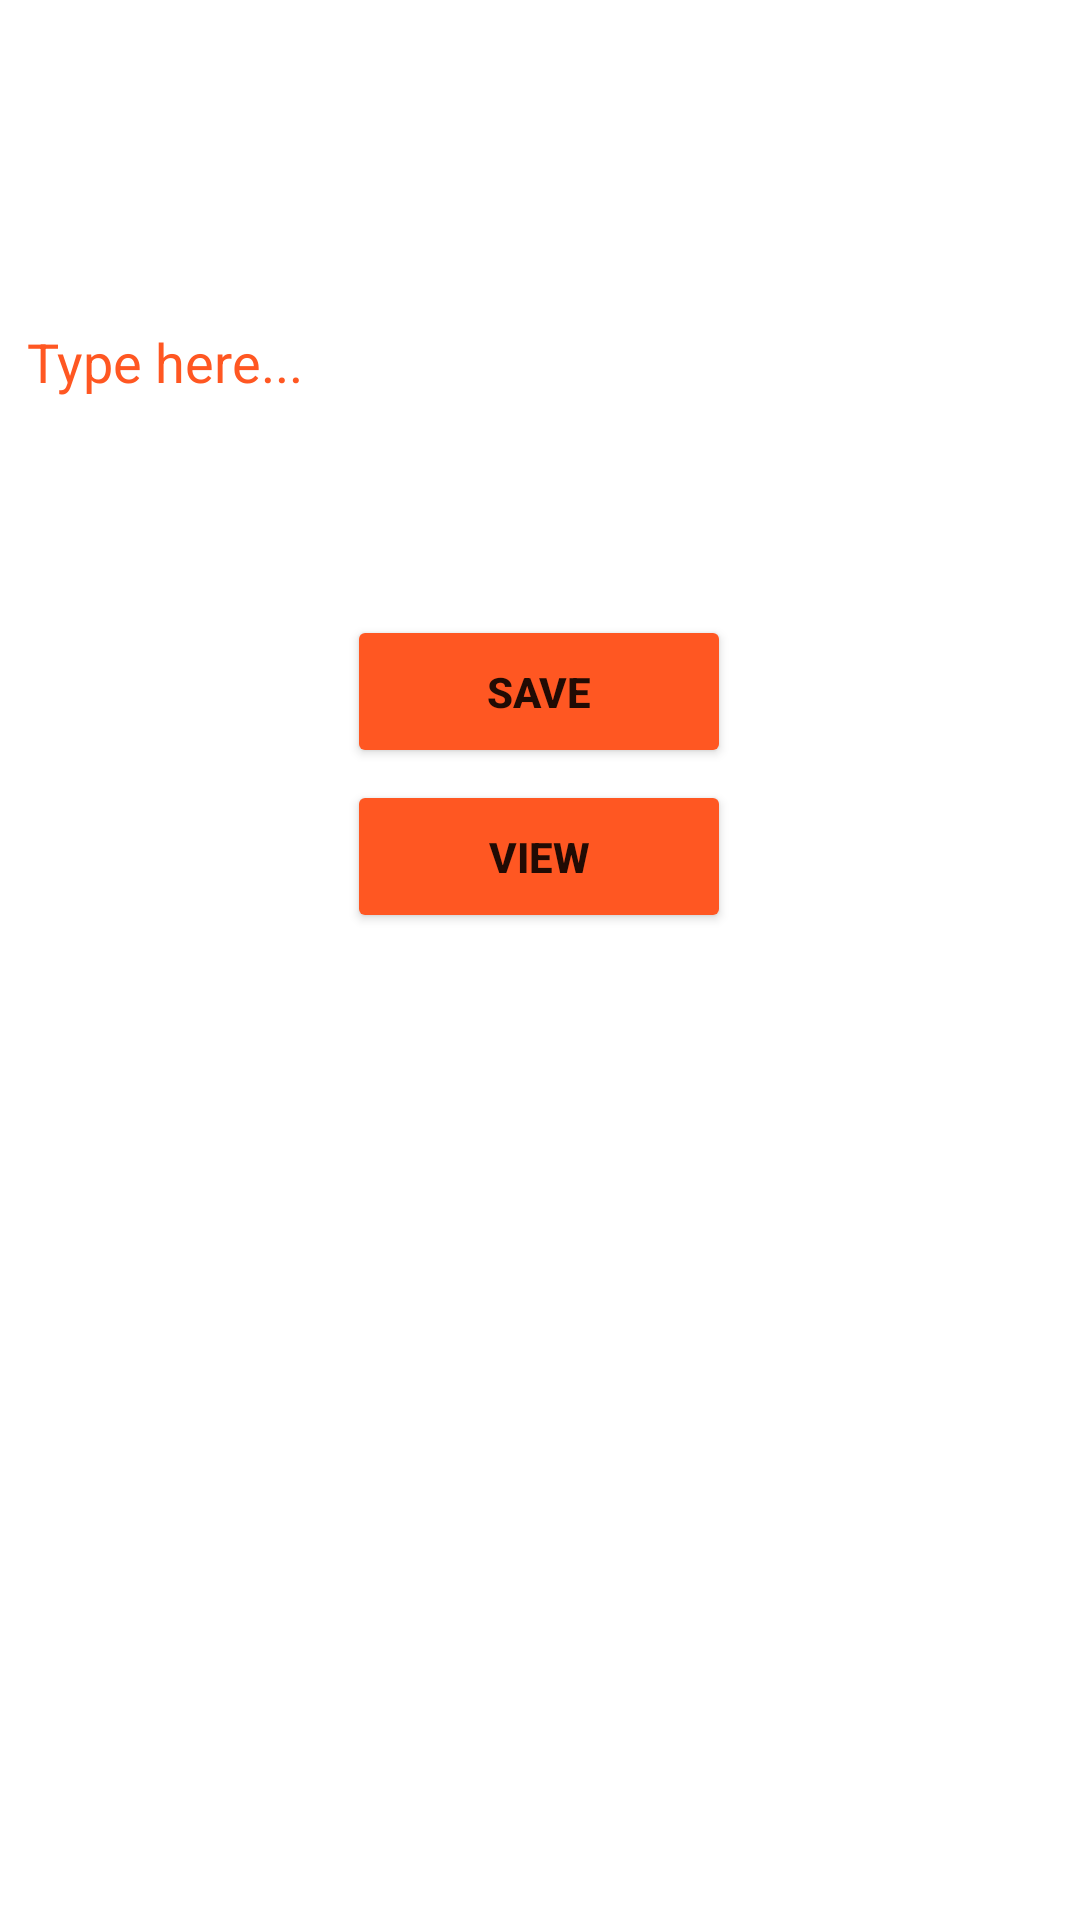

Here is an Android app screen rendered from its layout file. Give the layout XML and the strings, colors and styles it references.
<!-- AndroidManifest.xml: application theme Theme.Journal13 -->
<!-- res/layout/activity_main.xml -->
<?xml version="1.0" encoding="utf-8"?>
<androidx.constraintlayout.widget.ConstraintLayout xmlns:android="http://schemas.android.com/apk/res/android"
    xmlns:app="http://schemas.android.com/apk/res-auto"
    xmlns:tools="http://schemas.android.com/tools"
    android:layout_width="match_parent"
    android:layout_height="match_parent"
    tools:context=".MainActivity">

    <Button
        android:id="@+id/button2"
        android:layout_width="128dp"
        android:layout_height="51dp"
        android:layout_marginTop="4dp"
        android:onClick="view"
        android:text="VIEW"
        android:textStyle="bold"
        app:backgroundTint="#FF5722"
        app:layout_constraintEnd_toEndOf="parent"
        app:layout_constraintHorizontal_bias="0.498"
        app:layout_constraintStart_toStartOf="parent"
        app:layout_constraintTop_toBottomOf="@+id/button" />

    <EditText
        android:id="@+id/txt"
        android:layout_width="342dp"
        android:layout_height="169dp"
        android:layout_marginTop="36dp"
        android:background="@null"
        android:ems="10"
        android:hint="Type here..."
        android:textColorHint="#FF5722"
        app:layout_constraintEnd_toEndOf="parent"
        app:layout_constraintHorizontal_bias="0.492"
        app:layout_constraintStart_toStartOf="parent"
        app:layout_constraintTop_toTopOf="parent" />

    <Button
        android:id="@+id/button"
        android:layout_width="128dp"
        android:layout_height="51dp"
        android:onClick="save"
        android:text="SAVE"
        android:textStyle="bold"
        app:backgroundTint="#FF5722"
        app:layout_constraintEnd_toEndOf="parent"
        app:layout_constraintHorizontal_bias="0.498"
        app:layout_constraintStart_toStartOf="parent"
        app:layout_constraintTop_toBottomOf="@+id/txt" />

</androidx.constraintlayout.widget.ConstraintLayout>
<!-- resources referenced by this layout -->
<resources>
  <style name="Theme.Journal13" parent="Theme.MaterialComponents.DayNight.DarkActionBar">
          
          <item name="colorPrimary">@color/purple_500</item>
          <item name="colorPrimaryVariant">@color/purple_700</item>
          <item name="colorOnPrimary">@color/white</item>
          
          <item name="colorSecondary">@color/teal_200</item>
          <item name="colorSecondaryVariant">@color/teal_700</item>
          <item name="colorOnSecondary">@color/black</item>
          
          <item name="android:statusBarColor" tools:targetApi="l">?attr/colorPrimaryVariant</item>
          
      </style>
  <!-- not gathered from this repository: default colours our renderer supplied (Android Studio template values) -->
  <color name="purple_500">#FF6200EE</color>
  <color name="purple_700">#FF3700B3</color>
  <color name="teal_200">#FF03DAC5</color>
  <color name="teal_700">#FF018786</color>
  <color name="black">#FF000000</color>
  <color name="white">#FFFFFFFF</color>
</resources>
